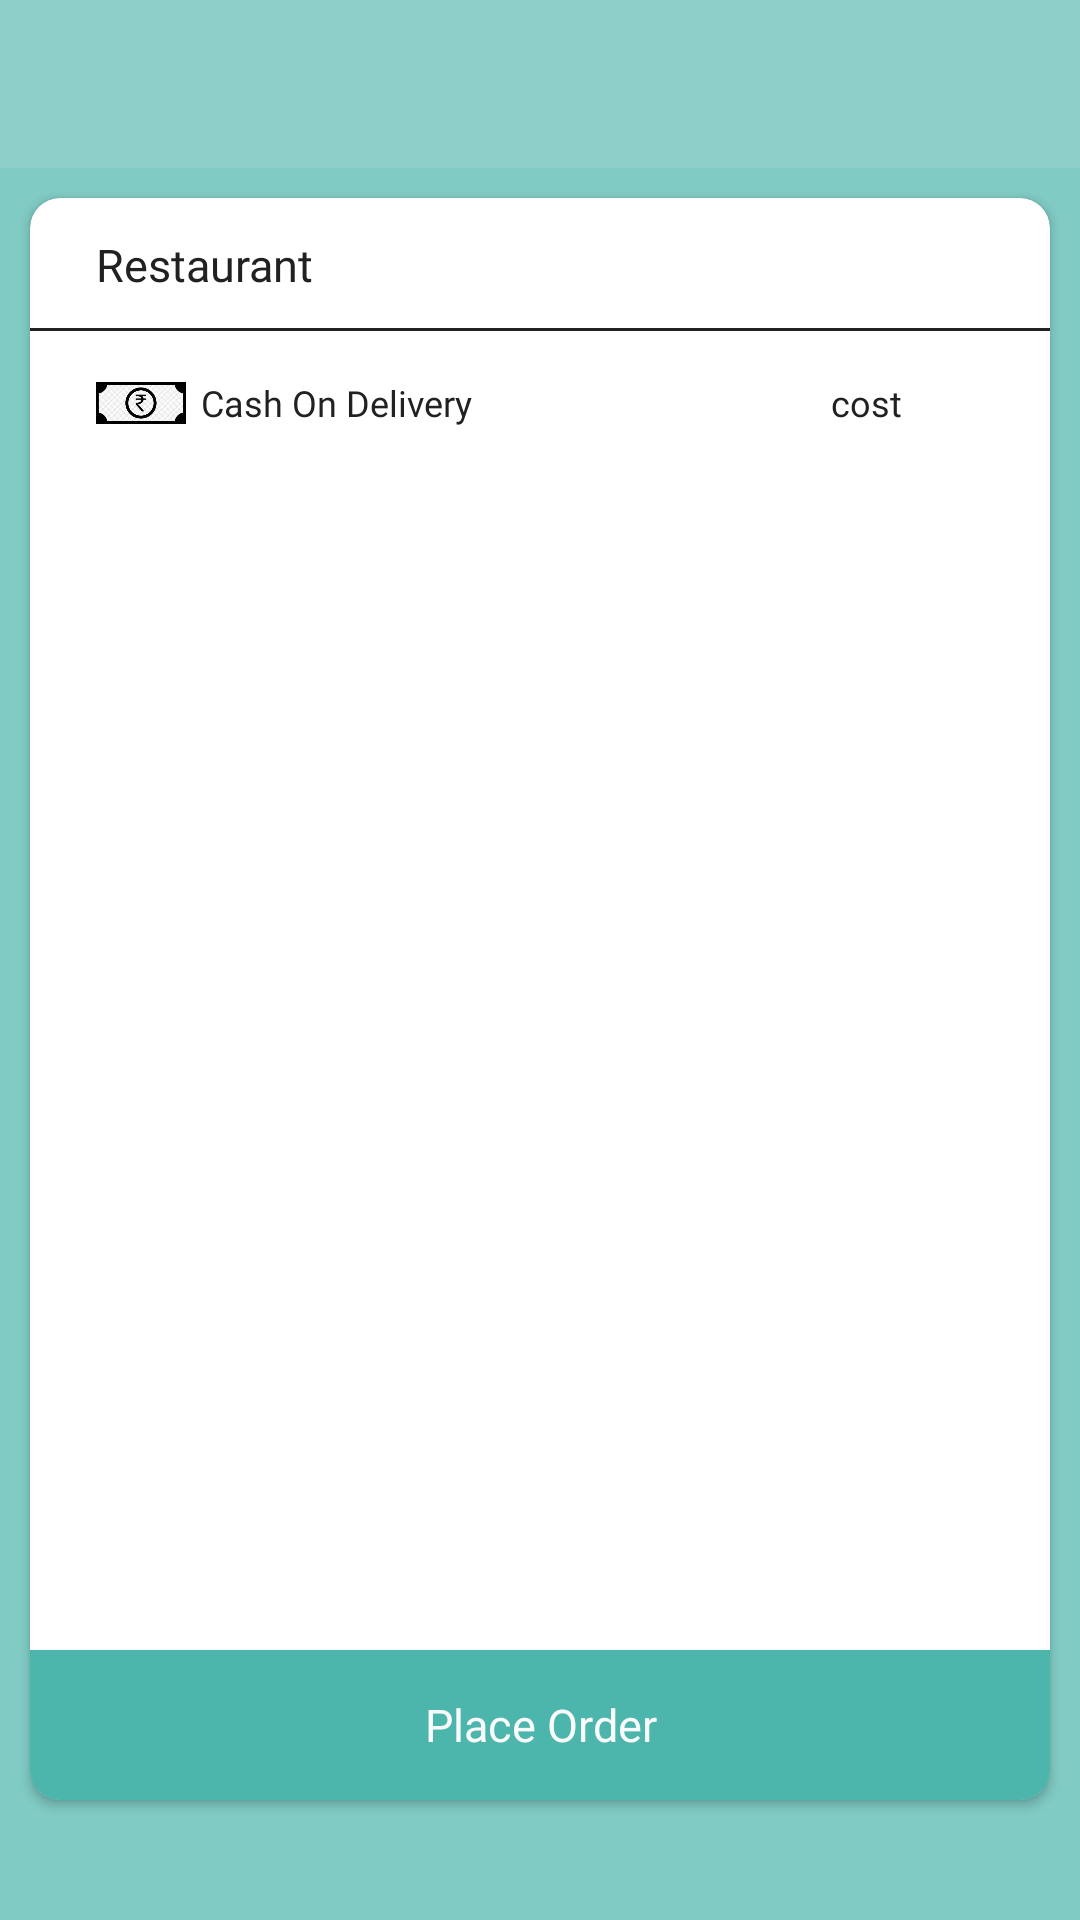

Write the Android layout XML for this screen, with the resource values it uses.
<!-- AndroidManifest.xml: activity theme Theme.Design.Light.NoActionBar -->
<!-- res/layout/activity_cart.xml -->
<?xml version="1.0" encoding="utf-8"?>
<RelativeLayout xmlns:android="http://schemas.android.com/apk/res/android"
    xmlns:app="http://schemas.android.com/apk/res-auto"
    xmlns:tools="http://schemas.android.com/tools"
    android:layout_width="match_parent"
    android:layout_height="match_parent"
    tools:context=".activity.CartActivity"
    android:background="@color/colorMy2">


    <androidx.appcompat.widget.Toolbar
        android:id="@+id/carttoolbar"
        android:layout_width="match_parent"
        android:layout_height="wrap_content"
        android:background="@color/login_light"/>


    <androidx.cardview.widget.CardView
        android:id="@+id/cartcardview"
        android:layout_width="match_parent"
        android:layout_height="match_parent"
        app:cardCornerRadius="10dp"
        android:layout_marginTop="10dp"
        android:layout_marginRight="10dp"
        android:layout_marginLeft="10dp"
        android:layout_marginBottom="40dp"
        android:layout_below="@id/carttoolbar">

        <RelativeLayout
            android:layout_width="match_parent"
            android:layout_height="wrap_content">

            <TextView
                android:id="@+id/cartresname"
                android:layout_width="match_parent"
                android:layout_height="wrap_content"
                android:text="Restaurant"
                android:textSize="15sp"
                android:fontFamily="@font/ubuntu_medium"
                android:textColor="@color/black"
                android:layout_marginLeft="22dp"
                android:layout_marginRight="10dp"
                android:layout_marginTop="12dp"/>

            <androidx.recyclerview.widget.RecyclerView
                android:id="@+id/recyclercart"
                android:layout_marginTop="7dp"
                android:layout_marginLeft="10dp"
                android:layout_marginRight="10dp"
                android:layout_marginBottom="2dp"
                android:layout_width="match_parent"
                android:layout_height="wrap_content"
                android:layout_below="@id/cartresname"/>

            <View
                android:id="@+id/cartdivider"
                android:layout_width="340dp"
                android:layout_height="1dp"
                android:layout_marginTop="2dp"
                android:background="@color/black"
                android:layout_centerHorizontal="true"
                android:layout_below="@id/recyclercart"/>

            <RelativeLayout
                android:layout_width="match_parent"
                android:layout_height="40dp"
                android:layout_marginLeft="12dp"
                android:layout_marginTop="4dp"
                android:layout_marginRight="12dp"
                android:layout_below="@id/cartdivider">


                <ImageView
                    android:id="@+id/cartimgcash"
                    android:layout_width="30dp"
                    android:layout_height="30dp"
                    android:src="@drawable/cash_image"
                    android:layout_marginLeft="10dp"
                    android:layout_centerVertical="true"/>


                <TextView
                    android:id="@+id/cartcashondelivery"
                    android:layout_width="210dp"
                    android:layout_height="wrap_content"
                    android:text="Cash On Delivery"
                    android:textColor="@color/black"
                    android:fontFamily="@font/ubuntu_light"
                    android:textSize="12dp"
                    android:padding="5dp"
                    android:layout_toRightOf="@id/cartimgcash"
                    android:layout_centerVertical="true" />


                <TextView
                    android:id="@+id/carttotalcost"
                    android:layout_width="wrap_content"
                    android:layout_height="wrap_content"
                    android:text="cost"
                    android:textSize="12sp"
                    android:textColor="@color/black"
                    android:fontFamily="@font/ubuntu_medium"
                    android:padding="5dp"
                    android:layout_centerVertical="true"
                    android:layout_toRightOf="@+id/cartcashondelivery"/>

            </RelativeLayout>

            <Button
                android:id="@+id/btnplaceorder"
                android:layout_width="match_parent"
                android:layout_height="50dp"
                android:text="Place Order"
                android:textAllCaps="false"
                android:textSize="15sp"
                android:fontFamily="@font/ubuntu_light"
                android:textColor="@color/white"
                android:background="@color/colorMy1"
                android:layout_alignParentBottom="true"
                android:layout_centerHorizontal="true" />

        </RelativeLayout>

    </androidx.cardview.widget.CardView>




</RelativeLayout>
<!-- resources referenced by this layout -->
<resources>
  <color name="black">#212121</color>
  <color name="colorMy1">#4db6ac</color>
  <color name="colorMy2">#80cbc4</color>
  <color name="login_light">#1affffff</color>
  <color name="white">#fafafa</color>
  <!-- drawable cash_image: jpg bitmap (drawable, 18251 bytes) -->
</resources>
